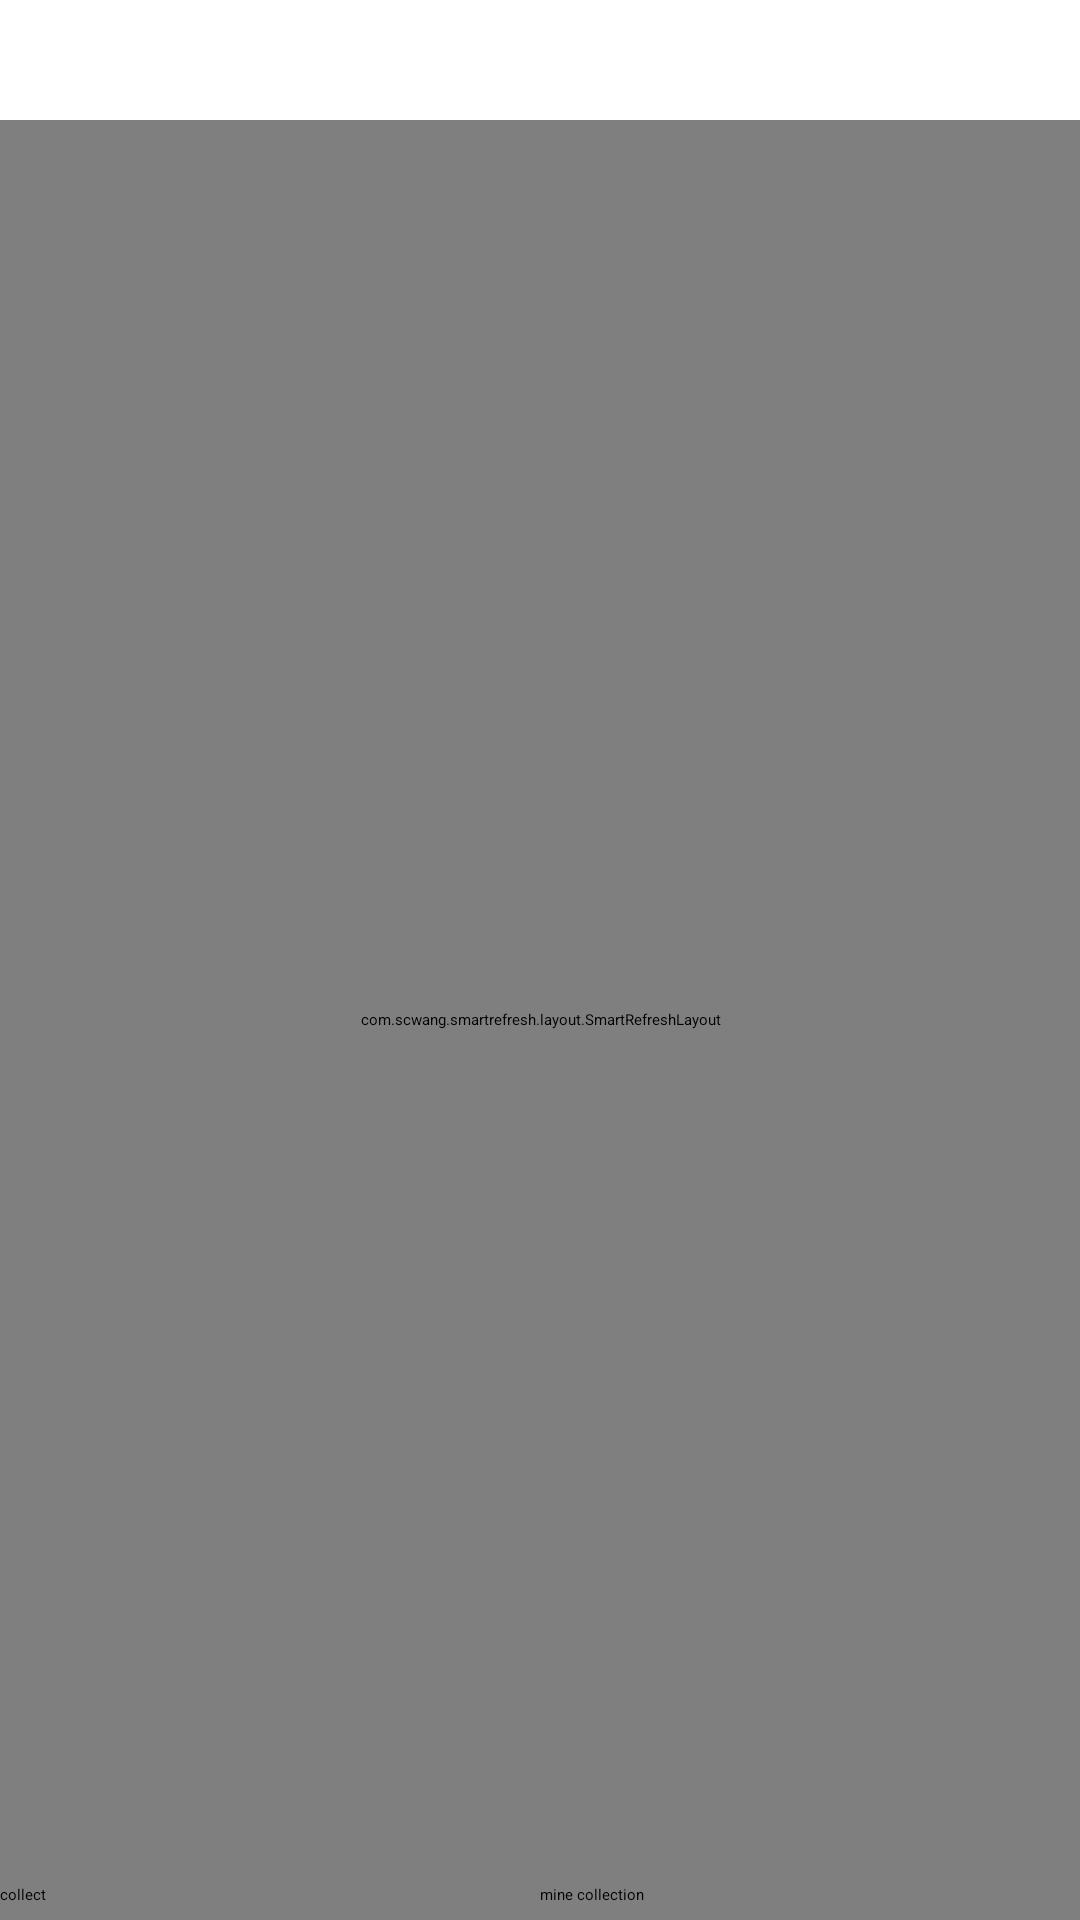

The Android layout XML behind this screen, and the referenced resources:
<!-- AndroidManifest.xml: application theme Theme.WallPaper -->
<!-- res/layout/activity_piclist.xml -->
<?xml version="1.0" encoding="utf-8"?>
<RelativeLayout xmlns:android="http://schemas.android.com/apk/res/android"
    android:layout_width="match_parent"
    android:layout_height="match_parent">

    <com.scwang.smartrefresh.layout.SmartRefreshLayout
        android:id="@+id/refresh"
        android:layout_width="match_parent"
        android:layout_height="match_parent"
        android:layout_marginTop="40dp">

        <androidx.recyclerview.widget.RecyclerView
            android:id="@+id/pic_recyclerView"
            android:layout_width="match_parent"
            android:layout_height="match_parent" />

    </com.scwang.smartrefresh.layout.SmartRefreshLayout>

    <LinearLayout
        android:layout_width="match_parent"
        android:layout_height="wrap_content"
        android:layout_alignParentBottom="true"
        android:orientation="horizontal">

        <Button
            android:id="@+id/btn_collect"
            android:layout_width="0dp"
            android:layout_height="wrap_content"
            android:layout_weight="1"
            android:paddingVertical="5dp"
            android:text="collect"
            android:textAllCaps="false" />

        <Button
            android:id="@+id/btn_mine"
            android:layout_width="0dp"
            android:layout_height="wrap_content"
            android:layout_weight="1"
            android:paddingVertical="5dp"
            android:text="mine collection"
            android:textAllCaps="false" />

    </LinearLayout>


</RelativeLayout>
<!-- resources referenced by this layout -->
<resources>
  <style name="Theme.WallPaper" parent="Theme.MaterialComponents.DayNight.NoActionBar">
          
          <item name="colorPrimary">@color/purple_200</item>
          <item name="colorPrimaryVariant">@color/purple_700</item>
          <item name="colorOnPrimary">@color/black</item>
          
          <item name="colorSecondary">@color/teal_200</item>
          <item name="colorSecondaryVariant">@color/teal_200</item>
          <item name="colorOnSecondary">@color/black</item>
          
          <item name="android:statusBarColor" tools:targetApi="l">?attr/colorPrimaryVariant</item>
          
      </style>
  <color name="purple_200">#FFBB86FC</color>
  <color name="purple_700">#FF3700B3</color>
  <color name="black">#FF000000</color>
  <color name="teal_200">#FF03DAC5</color>
</resources>
